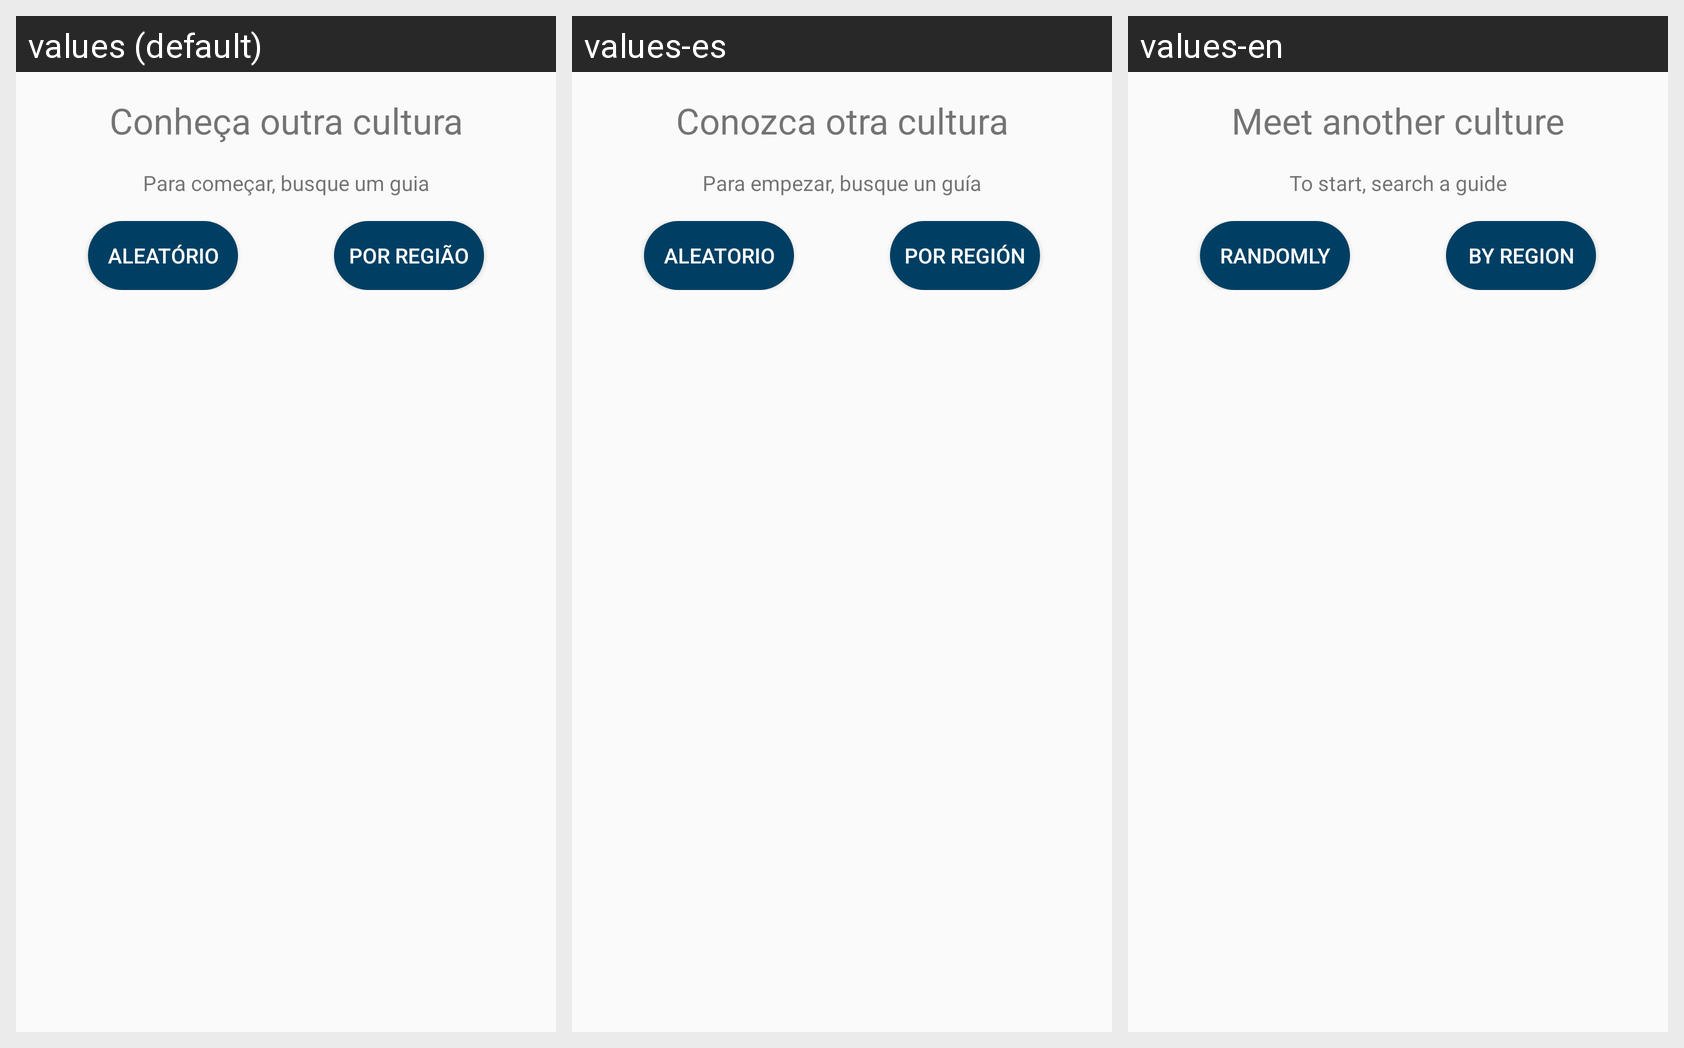

Locale-by-locale string values for the Android screen shown in this grid:
Android screen res/layout/middle_home.xml rendered under 3 locales, left to right: values (default), values-es, values-en. Device: Nexus 5 (rendered at 1080×1920; each locale shown at half size, 540×960, under a caption strip naming it); theme AppTheme.
Strings drawn on this screen, with the default value and each locale's value (text and hints the layout hard-codes, and strings that could not be matched under every locale, appear in the picture but are not listed):

meetCulture
  values: Conheça outra cultura
  values-es: Conozca otra cultura
  values-en: Meet another culture

toStart
  values: Para começar, busque um guia
  values-es: Para empezar, busque un guía
  values-en: To start, search a guide

random
  values: Aleatório
  values-es: Aleatorio
  values-en: Randomly

byRegion
  values: Por região
  values-es: Por región
  values-en: By region
